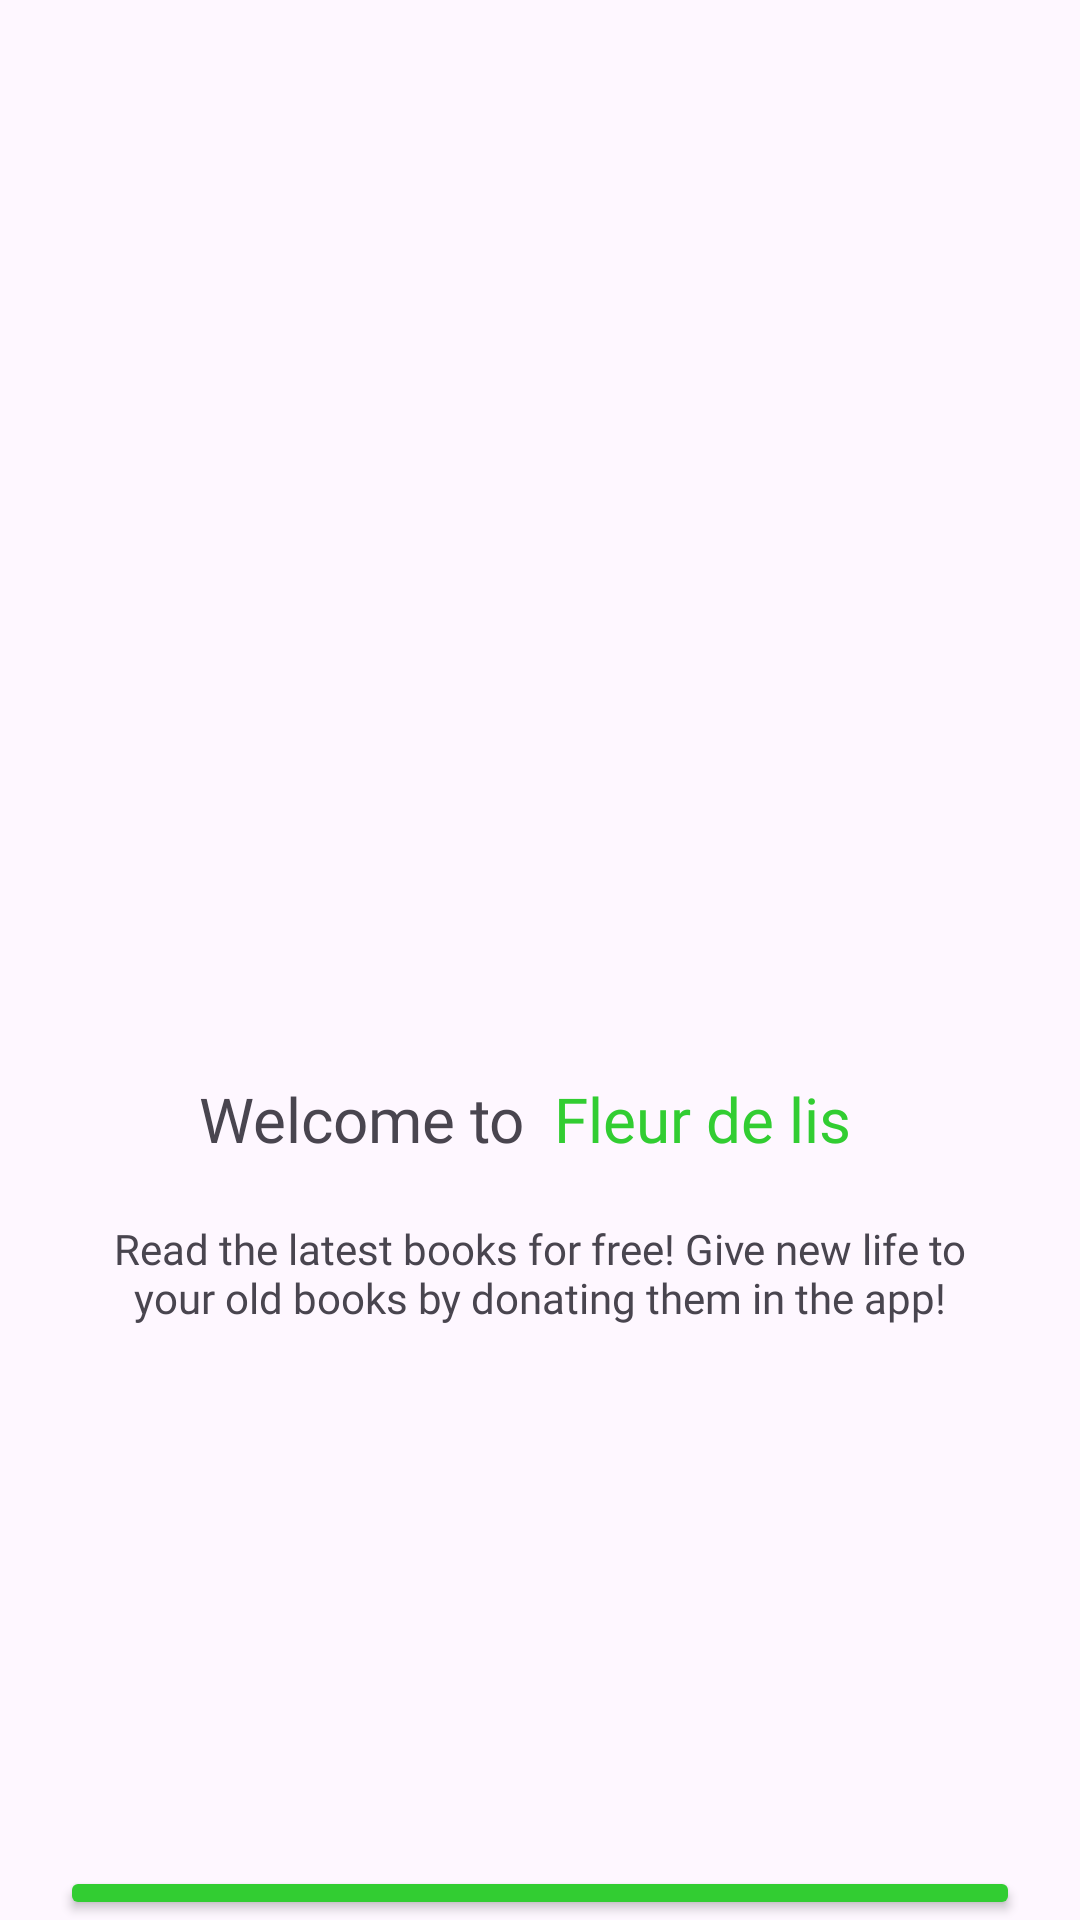

Reconstruct the res/layout file that produces this screen, plus the resources it refers to.
<!-- AndroidManifest.xml: application theme Theme.Course_Project_2101681054 -->
<!-- res/layout/activity_welcome2.xml -->
<?xml version="1.0" encoding="utf-8"?>
<LinearLayout xmlns:android="http://schemas.android.com/apk/res/android"
    xmlns:app="http://schemas.android.com/apk/res-auto"
    xmlns:tools="http://schemas.android.com/tools"
    android:id="@+id/main"
    android:layout_width="match_parent"
    android:layout_height="match_parent"
    android:orientation="vertical"
    tools:context=".welcome2">

    <ImageView
        android:id="@+id/imageView4"
        android:layout_width="match_parent"
        android:layout_height="309dp"
        android:scaleType="fitStart"
        android:src="@drawable/bookshelf2" />

    <LinearLayout
        android:layout_width="match_parent"
        android:layout_height="wrap_content"
        android:orientation="horizontal">

        <TextView
            android:id="@+id/welcomeText"
            android:layout_width="wrap_content"
            android:layout_height="wrap_content"
            android:layout_weight="1"
            android:text="@string/welcomeText1"
            android:gravity="end"
            android:layout_marginEnd="10dp"
            android:layout_marginTop="50dp"
            android:fontFamily="@font/fredoka_one"
            android:textSize="10pt"
            />

        <TextView
            android:id="@+id/welcomeText2"
            android:layout_width="wrap_content"
            android:layout_height="wrap_content"
            android:layout_weight="1"
            android:text= "@string/name"
            android:layout_marginEnd="10dp"
            android:layout_marginTop="50dp"
            android:fontFamily="@font/fredoka_one"
            android:textSize="10pt"
            android:textColor="@color/mainColor"/>

    </LinearLayout>

    <TextView
        android:id="@+id/additionalText"
        android:layout_width="wrap_content"
        android:layout_height="wrap_content"
        android:layout_marginStart="30dp"
        android:layout_marginTop="20dp"
        android:layout_marginEnd="30dp"
        android:fontFamily="@font/expletus_sans"
        android:gravity="center"
        android:text="@string/appDescription" />

    <Button
        android:id="@+id/buttonGetStarted"
        android:layout_width="match_parent"
        android:layout_height="wrap_content"
        android:text="@string/getStarted"
        android:backgroundTint="@color/mainColor"
        android:layout_marginHorizontal="20dp"
        android:layout_marginTop="180dp"/>

</LinearLayout>
<!-- resources referenced by this layout -->
<resources>
  <color name="mainColor">#32CD32</color>
  <string name="appDescription">Read the latest books for free!
          Give new life to your old books by donating them in the app!</string>
  <string name="getStarted">Get Started</string>
  <string name="name">Fleur de lis</string>
  <string name="welcomeText1">Welcome to</string>
  <style name="Theme.Course_Project_2101681054" parent="Base.Theme.Course_Project_2101681054" />
  <style name="Base.Theme.Course_Project_2101681054" parent="Theme.Material3.DayNight.NoActionBar">
          
          
      </style>
</resources>
